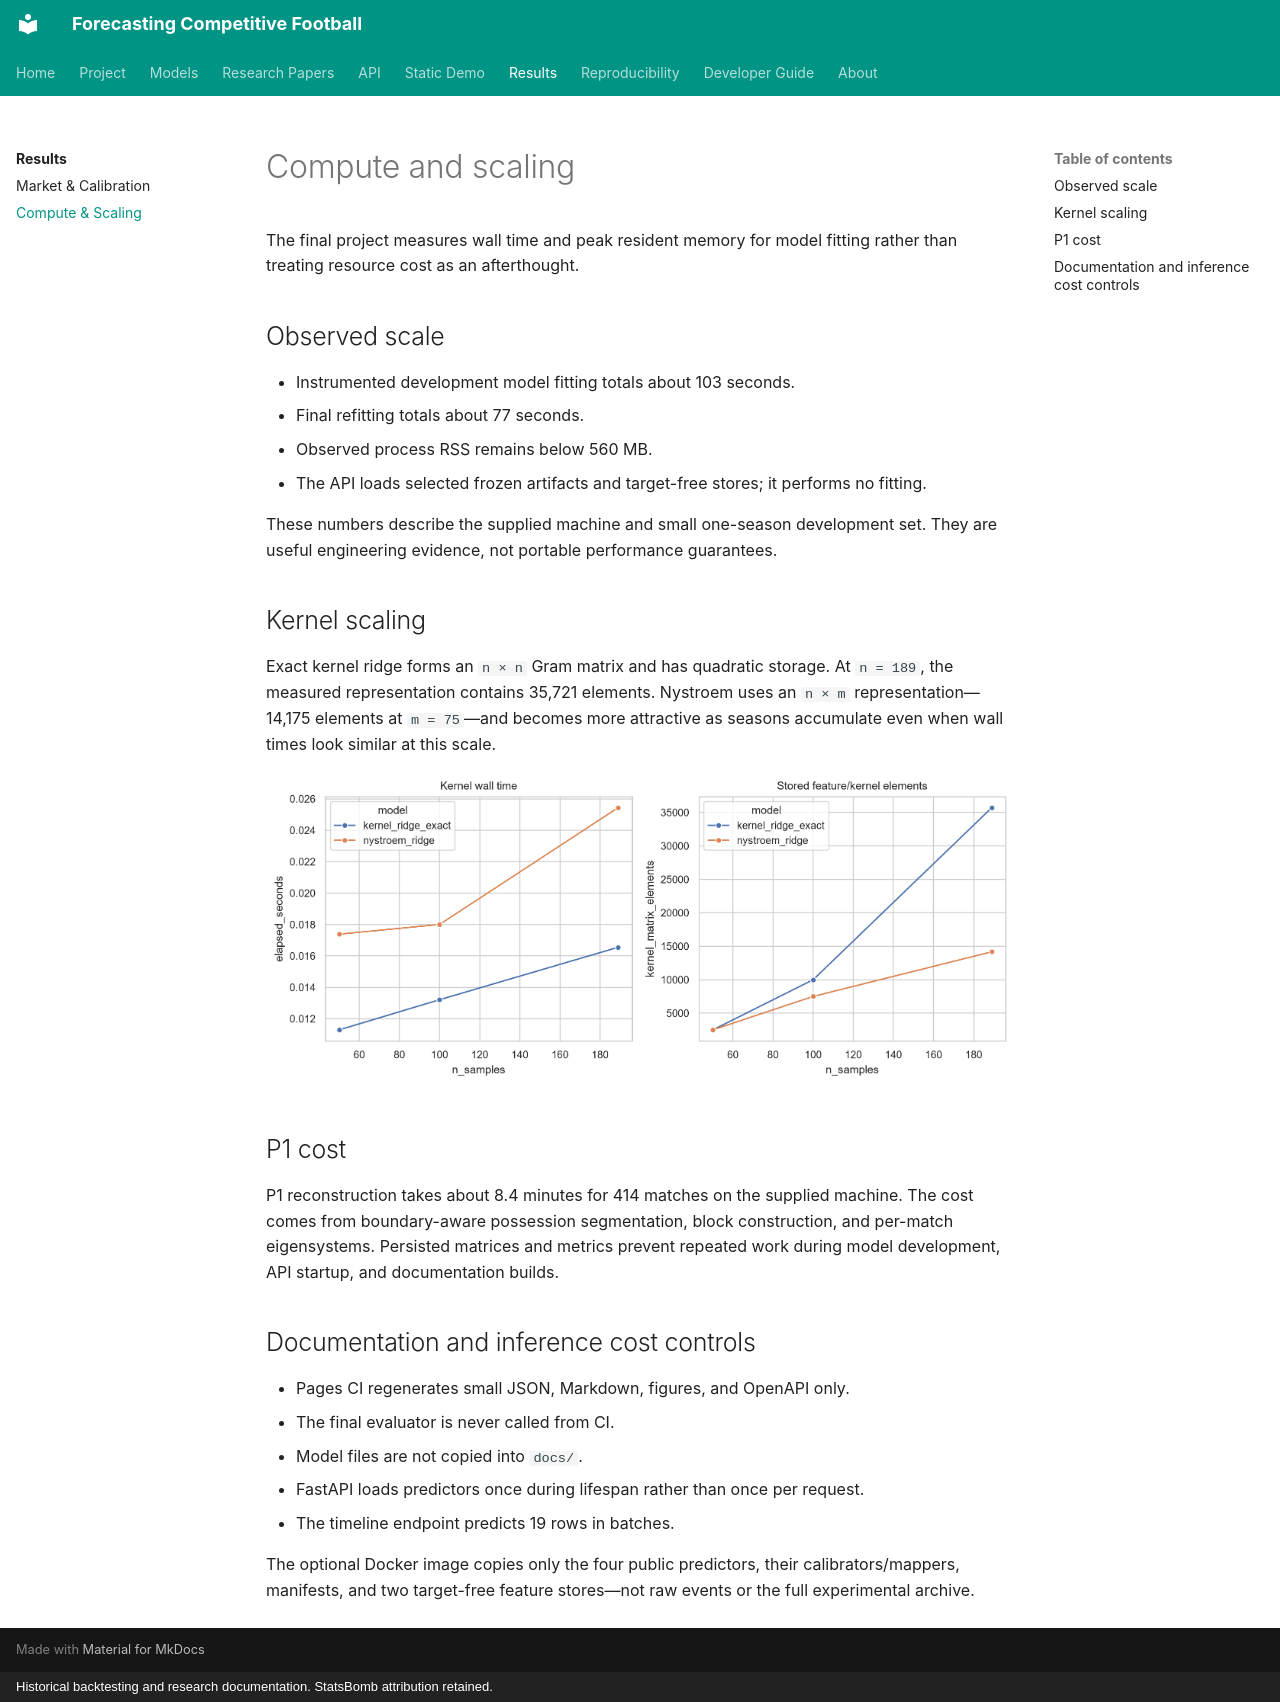

repository: Mana-Peiravian/forecasting-competitive-football · page: results/compute/index.html · generator: mkdocs · copyright: Historical backtesting and research documentation. StatsBomb attribution retained.

# Compute and scaling

The final project measures wall time and peak resident memory for model fitting rather than treating resource cost as an afterthought.

## Observed scale

- Instrumented development model fitting totals about 103 seconds.
- Final refitting totals about 77 seconds.
- Observed process RSS remains below 560 MB.
- The API loads selected frozen artifacts and target-free stores; it performs no fitting.

These numbers describe the supplied machine and small one-season development set. They are useful engineering evidence, not portable performance guarantees.

## Kernel scaling

Exact kernel ridge forms an `n × n` Gram matrix and has quadratic storage. At `n = 189`, the measured representation contains 35,721 elements. Nystroem uses an `n × m` representation—14,175 elements at `m = 75`—and becomes more attractive as seasons accumulate even when wall times look similar at this scale.

![Exact versus Nystroem kernel scaling](../assets/images/results/kernel_scaling.png)

## P1 cost

P1 reconstruction takes about 8.4 minutes for 414 matches on the supplied machine. The cost comes from boundary-aware possession segmentation, block construction, and per-match eigensystems. Persisted matrices and metrics prevent repeated work during model development, API startup, and documentation builds.

## Documentation and inference cost controls

- Pages CI regenerates small JSON, Markdown, figures, and OpenAPI only.
- The final evaluator is never called from CI.
- Model files are not copied into `docs/`.
- FastAPI loads predictors once during lifespan rather than once per request.
- The timeline endpoint predicts 19 rows in batches.

The optional Docker image copies only the four public predictors, their calibrators/mappers, manifests, and two target-free feature stores—not raw events or the full experimental archive.
